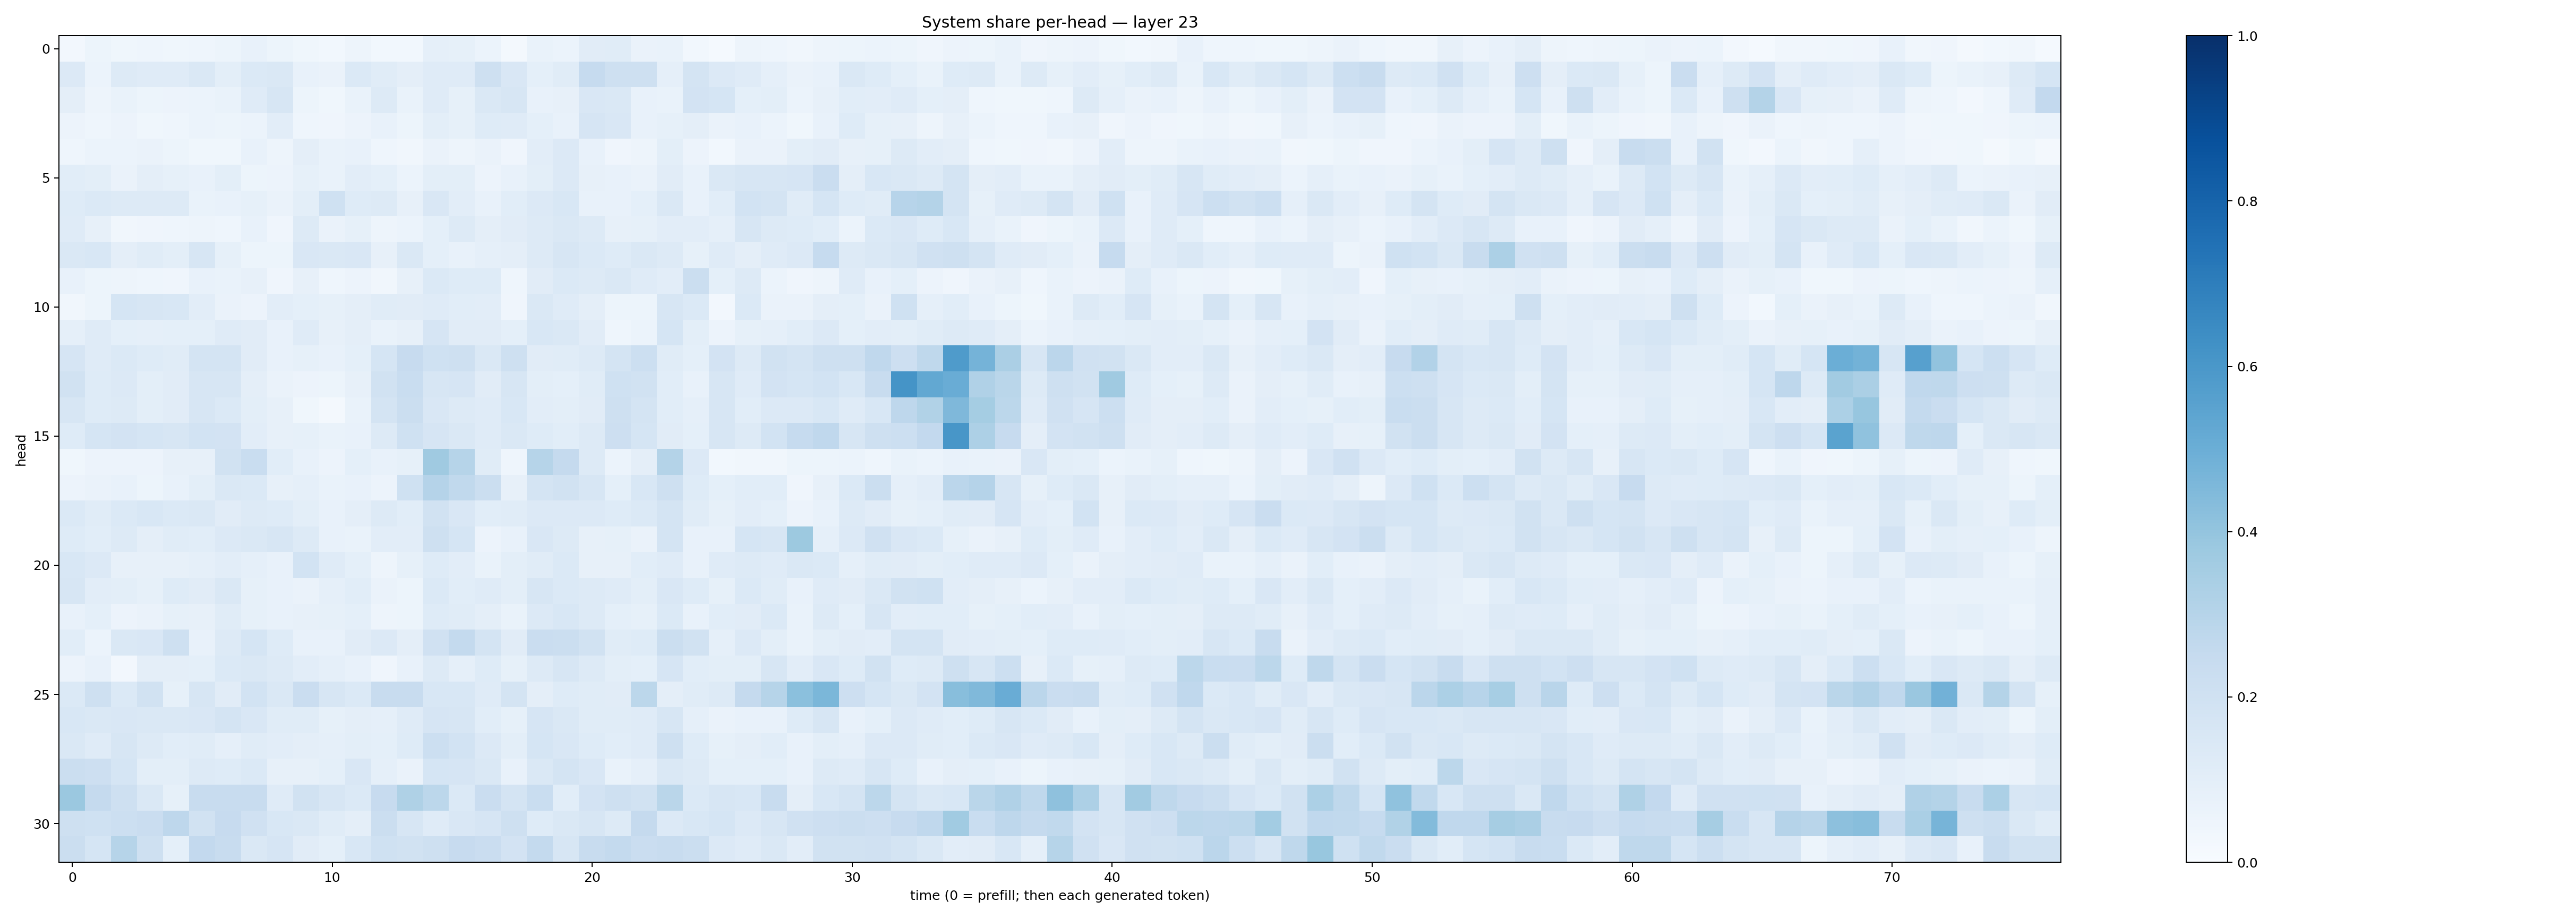

Values plotted in this chart, from the file beside it:
0.026205827, 0.052019898, 0.035613615, 0.04432818, 0.038941428, 0.0445525, 0.05217661, 0.07405104, 0.050996084, 0.035511445, 0.029929942, 0.04996579, 0.031237857, 0.028565599, 0.08975115, 0.08394266, 0.060757406, 0.02261678, 0.07013458, 0.06119286, 0.10959028, 0.113694414, 0.06366319, 0.06800973
0.1347, 0.06078, 0.1284, 0.1186, 0.1193, 0.1425, 0.1009, 0.138, 0.1422, 0.07457, 0.06598, 0.1368, 0.1162, 0.09604, 0.1185, 0.1197, 0.2071, 0.1489, 0.09128, 0.1133, 0.2474, 0.2078, 0.2092, 0.088
0.09731, 0.04862, 0.06642, 0.05456, 0.05835, 0.06229, 0.06885, 0.1209, 0.1595, 0.05119, 0.03774, 0.06898, 0.1308, 0.06965, 0.1211, 0.08357, 0.1448, 0.1615, 0.07772, 0.08099, 0.1508, 0.1458, 0.07806, 0.06872
0.05508, 0.04372, 0.05744, 0.03776, 0.04332, 0.06219, 0.05418, 0.06077, 0.1018, 0.04508, 0.03982, 0.05602, 0.07147, 0.05151, 0.09894, 0.08378, 0.1219, 0.1192, 0.09017, 0.07267, 0.165, 0.1516, 0.07697, 0.08564
0.04681, 0.06022, 0.0611, 0.06427, 0.05211, 0.03731, 0.03767, 0.07426, 0.05008, 0.09434, 0.06999, 0.07573, 0.04676, 0.03353, 0.06331, 0.05028, 0.06312, 0.04288, 0.1026, 0.1329, 0.0767, 0.04237, 0.04993, 0.09811
0.1082, 0.09822, 0.06431, 0.09677, 0.08487, 0.07681, 0.09997, 0.05376, 0.05478, 0.08507, 0.06706, 0.1052, 0.09113, 0.05987, 0.09998, 0.0995, 0.05659, 0.0761, 0.09991, 0.1361, 0.08064, 0.07071, 0.06485, 0.1099
0.1217, 0.1373, 0.132, 0.1267, 0.1257, 0.06986, 0.07407, 0.08485, 0.06534, 0.09823, 0.2012, 0.1243, 0.1287, 0.08126, 0.1501, 0.105, 0.07585, 0.1055, 0.1332, 0.1558, 0.07404, 0.07286, 0.09119, 0.147
0.12, 0.07821, 0.03369, 0.04131, 0.04446, 0.05006, 0.04663, 0.07635, 0.04046, 0.1297, 0.06592, 0.08299, 0.04838, 0.06022, 0.08985, 0.1317, 0.09667, 0.1107, 0.1316, 0.1472, 0.1277, 0.07873, 0.08248, 0.1032
0.1409, 0.1561, 0.09682, 0.1167, 0.1009, 0.1626, 0.08578, 0.05283, 0.05278, 0.1511, 0.1438, 0.151, 0.07883, 0.1474, 0.09217, 0.07475, 0.08892, 0.09412, 0.1259, 0.1571, 0.1369, 0.1243, 0.147, 0.1266
0.07107, 0.052, 0.04825, 0.04374, 0.04178, 0.07516, 0.06934, 0.0797, 0.04251, 0.07925, 0.04529, 0.05486, 0.03208, 0.0799, 0.1402, 0.1245, 0.1246, 0.04478, 0.11, 0.1397, 0.1252, 0.1463, 0.121, 0.1022
0.03453, 0.05178, 0.1697, 0.1599, 0.1529, 0.1036, 0.06376, 0.0585, 0.1019, 0.09075, 0.08583, 0.09466, 0.1159, 0.111, 0.1182, 0.1065, 0.1054, 0.04071, 0.1461, 0.1199, 0.09421, 0.05204, 0.05139, 0.1589
0.08616, 0.1173, 0.09222, 0.08705, 0.09025, 0.09318, 0.1211, 0.1098, 0.07238, 0.1187, 0.07841, 0.09728, 0.06747, 0.08026, 0.166, 0.1105, 0.1111, 0.09123, 0.1542, 0.1452, 0.111, 0.04391, 0.05935, 0.168
0.1676, 0.12, 0.1371, 0.1212, 0.1163, 0.1769, 0.1795, 0.1101, 0.07757, 0.08458, 0.07713, 0.09091, 0.1708, 0.2441, 0.2017, 0.2078, 0.1435, 0.2084, 0.1122, 0.1147, 0.1307, 0.1764, 0.2175, 0.114
0.1903, 0.1217, 0.1353, 0.09772, 0.1113, 0.1577, 0.1598, 0.09669, 0.06519, 0.05516, 0.0518, 0.08117, 0.1903, 0.2339, 0.1581, 0.1646, 0.1112, 0.1568, 0.1012, 0.09022, 0.1135, 0.2017, 0.19, 0.1058
0.1569, 0.1241, 0.1279, 0.0981, 0.1122, 0.1578, 0.1394, 0.1012, 0.08105, 0.03664, 0.01769, 0.06808, 0.1745, 0.2201, 0.1522, 0.1317, 0.118, 0.1531, 0.1045, 0.09882, 0.1125, 0.2093, 0.1752, 0.1067
0.1238, 0.1683, 0.1802, 0.1701, 0.16, 0.1858, 0.181, 0.1025, 0.0797, 0.08593, 0.06783, 0.07745, 0.1278, 0.2023, 0.167, 0.1445, 0.118, 0.1448, 0.1211, 0.1071, 0.1314, 0.2109, 0.1716, 0.1116
0.03739, 0.0548, 0.05593, 0.05639, 0.07837, 0.07944, 0.1932, 0.232, 0.1066, 0.07792, 0.05687, 0.09014, 0.07751, 0.08495, 0.368, 0.2996, 0.1154, 0.04345, 0.2986, 0.2511, 0.128, 0.05876, 0.09672, 0.3052
0.05792, 0.06534, 0.07325, 0.05337, 0.07313, 0.0983, 0.1483, 0.1377, 0.07971, 0.08951, 0.06954, 0.07146, 0.05745, 0.203, 0.3043, 0.2626, 0.2208, 0.08092, 0.1725, 0.1885, 0.1575, 0.09147, 0.1549, 0.2086
0.1376, 0.1156, 0.1392, 0.155, 0.1405, 0.1467, 0.1123, 0.1323, 0.1223, 0.09899, 0.07452, 0.09663, 0.1266, 0.1091, 0.1905, 0.1507, 0.1069, 0.1139, 0.1329, 0.1363, 0.1352, 0.1218, 0.1387, 0.1725
0.1235, 0.1063, 0.1263, 0.09493, 0.1142, 0.108, 0.1363, 0.142, 0.1605, 0.1252, 0.07161, 0.06846, 0.1027, 0.1029, 0.2051, 0.1689, 0.05834, 0.07154, 0.1509, 0.1312, 0.07913, 0.08457, 0.06481, 0.1781
0.1557, 0.1364, 0.08113, 0.08138, 0.08163, 0.08639, 0.1038, 0.0869, 0.07406, 0.186, 0.1208, 0.09318, 0.04967, 0.08295, 0.1216, 0.1038, 0.06974, 0.0995, 0.1159, 0.1387, 0.08191, 0.07845, 0.1056, 0.1192
0.1591, 0.1024, 0.1001, 0.08531, 0.1211, 0.1116, 0.1424, 0.08333, 0.07061, 0.06372, 0.08738, 0.1092, 0.06251, 0.05434, 0.1389, 0.1088, 0.1175, 0.09853, 0.1569, 0.1379, 0.1285, 0.1198, 0.1009, 0.1494
0.07637, 0.09343, 0.05764, 0.06559, 0.08591, 0.0785, 0.1139, 0.08535, 0.0749, 0.08016, 0.08221, 0.09079, 0.04772, 0.05434, 0.1249, 0.1167, 0.09705, 0.0695, 0.1354, 0.1532, 0.1327, 0.09252, 0.08379, 0.1373
0.1085, 0.06118, 0.1484, 0.1518, 0.2096, 0.07391, 0.1258, 0.1718, 0.124, 0.07053, 0.07146, 0.1105, 0.136, 0.09671, 0.1963, 0.255, 0.1762, 0.1096, 0.2277, 0.2239, 0.1909, 0.1169, 0.1229, 0.2192
0.05776, 0.07322, 0.02573, 0.09496, 0.09407, 0.0933, 0.1379, 0.1453, 0.1299, 0.1049, 0.08632, 0.07393, 0.04077, 0.07628, 0.1324, 0.08866, 0.1225, 0.0855, 0.13, 0.1592, 0.1293, 0.1005, 0.09295, 0.1671
0.1401, 0.2044, 0.1372, 0.193, 0.08523, 0.1623, 0.1108, 0.1869, 0.1481, 0.2267, 0.1632, 0.1385, 0.2358, 0.2388, 0.1557, 0.154, 0.1196, 0.1735, 0.09509, 0.1227, 0.1154, 0.1111, 0.278, 0.09731
0.155, 0.1414, 0.1503, 0.1475, 0.1426, 0.1493, 0.1761, 0.1511, 0.1171, 0.1137, 0.08247, 0.09648, 0.08601, 0.1184, 0.1661, 0.1592, 0.1056, 0.08265, 0.167, 0.1475, 0.1133, 0.1149, 0.1207, 0.1618
0.1463, 0.121, 0.1571, 0.1318, 0.1068, 0.1166, 0.08741, 0.1145, 0.1052, 0.09529, 0.08802, 0.09937, 0.09095, 0.1224, 0.2176, 0.1852, 0.1351, 0.09826, 0.1716, 0.1501, 0.1244, 0.1083, 0.1174, 0.2032
0.2241, 0.2135, 0.168, 0.1009, 0.1011, 0.1308, 0.1221, 0.1381, 0.08026, 0.08124, 0.09318, 0.1498, 0.08868, 0.06298, 0.1718, 0.1663, 0.1463, 0.07512, 0.1453, 0.178, 0.1499, 0.06806, 0.08886, 0.1444
0.3809, 0.2502, 0.2084, 0.1468, 0.08548, 0.2374, 0.2374, 0.2371, 0.1196, 0.1889, 0.1625, 0.1404, 0.2424, 0.3211, 0.2783, 0.1394, 0.2281, 0.1795, 0.2329, 0.1073, 0.1827, 0.2059, 0.1925, 0.2868
0.2046, 0.2, 0.2159, 0.2299, 0.2743, 0.1917, 0.2432, 0.1983, 0.1561, 0.1417, 0.1148, 0.09535, 0.2211, 0.1567, 0.1199, 0.1504, 0.1666, 0.2046, 0.1225, 0.1459, 0.1602, 0.129, 0.2508, 0.1338
0.221, 0.1697, 0.2985, 0.2104, 0.09263, 0.2616, 0.2383, 0.1407, 0.168, 0.1094, 0.09054, 0.1534, 0.2025, 0.1933, 0.2057, 0.2439, 0.2298, 0.1812, 0.2577, 0.1579, 0.239, 0.2539, 0.2268, 0.2384
